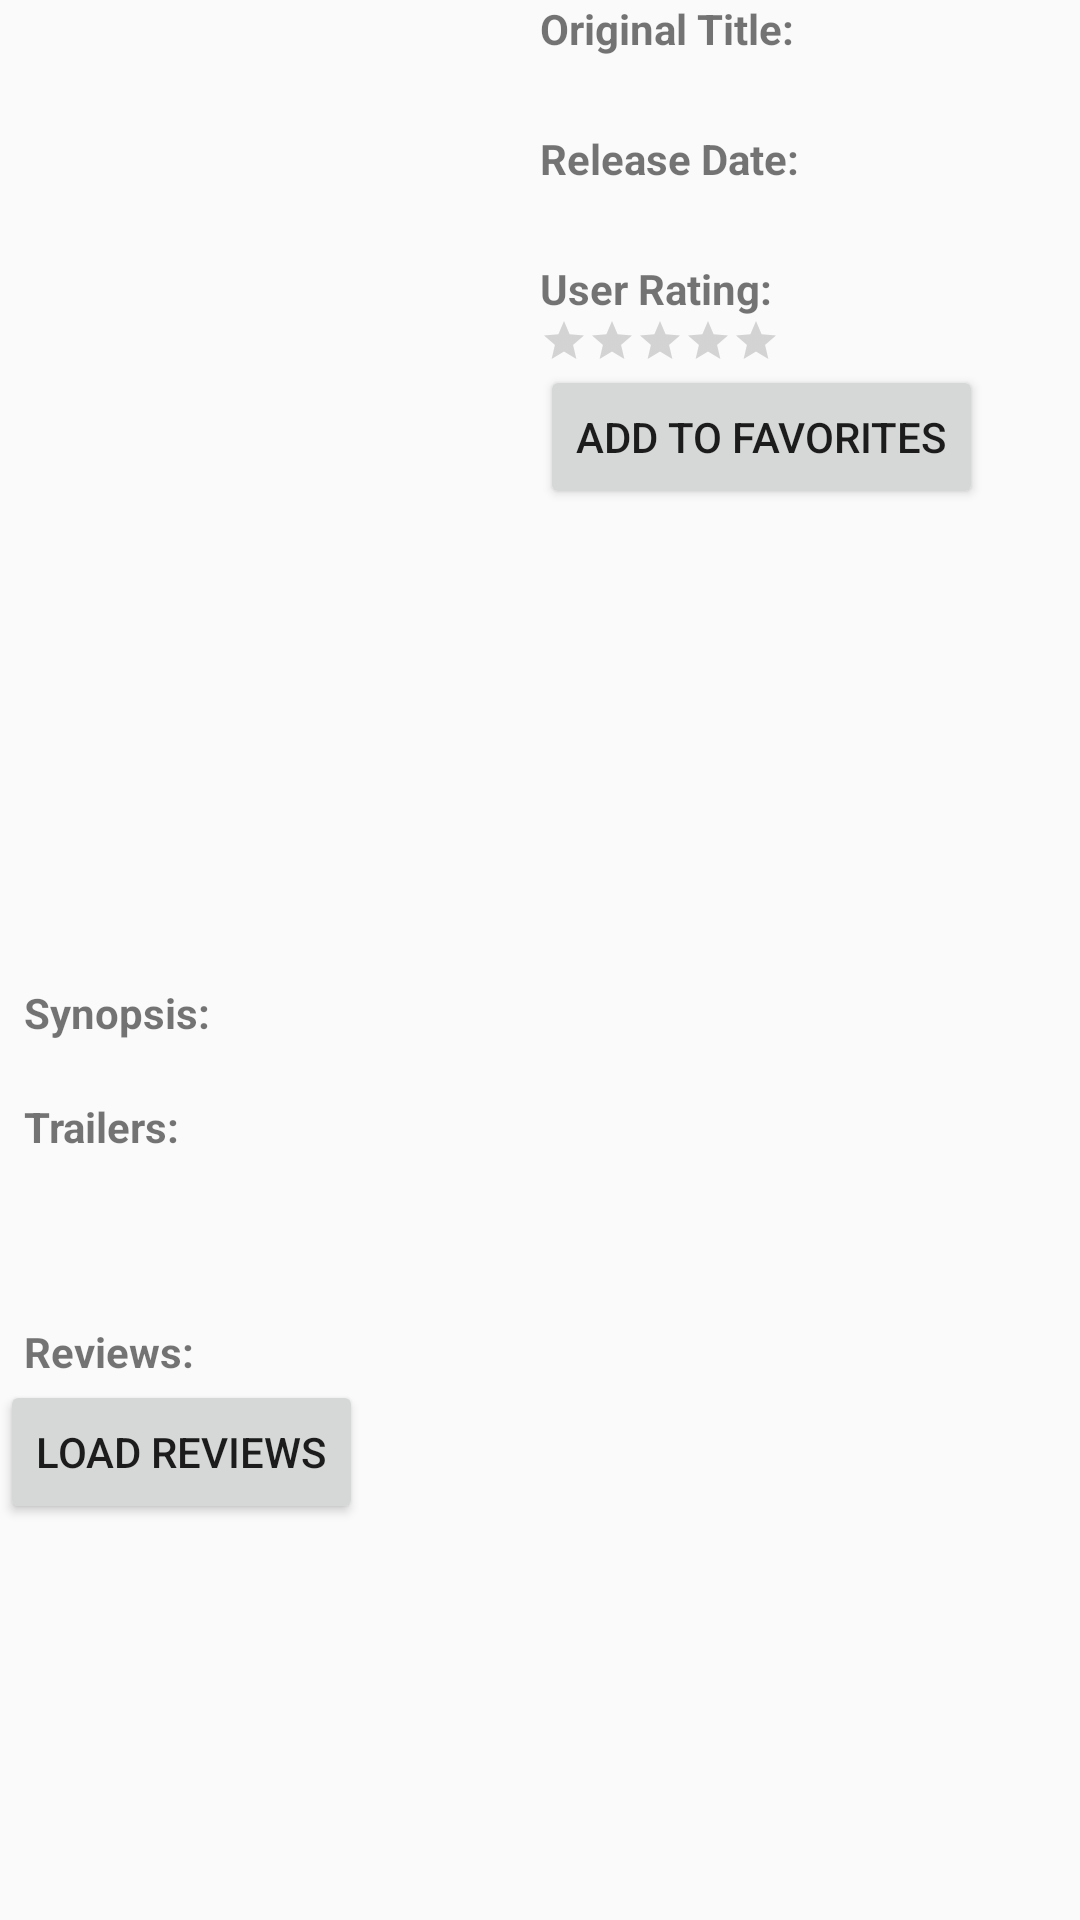

The Android layout XML behind this screen, and the referenced resources:
<!-- AndroidManifest.xml: application theme AppTheme -->
<!-- res/layout/activity_movie_details.xml -->
<?xml version="1.0" encoding="utf-8"?>
<layout xmlns:android="http://schemas.android.com/apk/res/android"
    xmlns:app="http://schemas.android.com/apk/res-auto"
    xmlns:tools="http://schemas.android.com/tools"
    android:background="@android:color/background_light"
    tools:context="com.fukuhara.douglas.popularmoviesstage2.activities.MovieDetailsActivity">

    <LinearLayout
        android:layout_width="match_parent"
        android:layout_height="match_parent"
        android:orientation="vertical">

        <LinearLayout
            android:layout_width="match_parent"
            android:layout_height="match_parent"
            android:layout_weight="1"
            android:orientation="horizontal">

            <LinearLayout
                android:layout_width="match_parent"
                android:layout_height="wrap_content"
                android:layout_weight="1">

                <ImageView
                    android:id="@+id/iv_movie_thumb"
                    android:layout_width="match_parent"
                    android:layout_height="wrap_content"
                    android:layout_marginBottom="@dimen/movie_thumb_margings"
                    android:layout_marginEnd="@dimen/movie_thumb_margings"
                    android:layout_marginLeft="@dimen/movie_thumb_margings"
                    android:layout_marginRight="@dimen/movie_thumb_margings"
                    android:layout_marginStart="@dimen/movie_thumb_margings"
                    android:layout_marginTop="@dimen/movie_thumb_margings"
                    android:adjustViewBounds="true"
                    android:contentDescription="@string/movie_details_poster_image" />
            </LinearLayout>

            <LinearLayout
                android:layout_width="match_parent"
                android:layout_height="wrap_content"
                android:layout_weight="1"
                android:orientation="vertical">

                <TextView
                    android:id="@+id/tv_movie_title_label"
                    style="@style/MovieDetailsLabelStyle"
                    android:text="@string/movie_detail_title_label"/>

                <TextView
                    android:id="@+id/tv_movie_title"
                    style="@style/MovieDetailsStyle"
                    tools:text="This is a very very very long text, used to test the Original Movie Title" />

                <TextView
                    android:id="@+id/tv_movie_releasedate_label"
                    style="@style/MovieDetailsLabelStyle"
                    android:text="@string/movie_detail_releasedate_label" />

                <TextView
                    android:id="@+id/tv_movie_releasedate"
                    style="@style/MovieDetailsStyle" />

                <TextView
                    android:id="@+id/tv_movie_rating"
                    style="@style/MovieDetailsLabelStyle"
                    android:text="@string/movie_detail_rating_label" />

                <RatingBar
                    android:id="@+id/rb_movie_rating"
                    style="?android:attr/ratingBarStyleSmall"
                    android:layout_width="wrap_content"
                    android:layout_height="wrap_content"
                    android:max="@integer/rb_max_number_of_stars"
                    android:numStars="@integer/rb_max_number_of_stars"
                    app:layout_constraintVertical_bias="0.0" />

                <Button
                    android:id="@+id/btn_add_remove_to_favs"
                    android:layout_width="wrap_content"
                    android:layout_height="wrap_content"
                    android:text="@string/btn_add_to_favs"
                    android:onClick="AddOrRemoveToFavs"/>
            </LinearLayout>


        </LinearLayout>

        <LinearLayout
            android:layout_width="match_parent"
            android:layout_height="match_parent"
            android:layout_weight="1"
            android:orientation="horizontal">
            <ScrollView
                android:layout_width="match_parent"
                android:layout_height="match_parent"
                android:fillViewport="true">
                <LinearLayout
                    android:orientation="vertical"
                    android:layout_width="match_parent"
                    android:layout_height="match_parent">

                    <TextView
                        android:id="@+id/tv_movie_synopsis_label"
                        style="@style/MovieDetailsLabelStyle"
                        android:layout_marginLeft="@dimen/movie_thumb_margings"
                        android:layout_marginTop="@dimen/movie_thumb_margings"
                        android:text="@string/movie_details_synopsis_label"
                        android:layout_marginStart="@dimen/movie_thumb_margings" />

                    <TextView
                        android:id="@+id/tv_movie_synopsis"
                        android:layout_marginLeft="@dimen/movie_thumb_margings_double"
                        android:layout_marginStart="@dimen/movie_thumb_margings_double"
                        android:layout_width="wrap_content"
                        android:layout_height="wrap_content"/>

                    <TextView
                        android:id="@+id/tv_movie_trailers_list_label"
                        style="@style/MovieDetailsLabelStyle"
                        android:layout_marginLeft="@dimen/movie_thumb_margings"
                        android:layout_marginStart="@dimen/movie_thumb_margings"
                        android:text="@string/movie_detail_trailers_list" />

                    <ProgressBar
                        android:layout_marginTop="8dp"
                        android:id="@+id/pb_load_trailer_list"
                        style="?android:attr/progressBarStyle"
                        android:layout_width="wrap_content"
                        android:layout_height="wrap_content"
                        tools:layout_editor_absoluteX="168dp"
                        tools:layout_editor_absoluteY="302dp" />

                    <TextView
                        android:id="@+id/tv_movie_no_trailer_found"
                        android:visibility="gone"
                        android:text="@string/movie_no_trailer_found"
                        android:layout_marginLeft="@dimen/movie_thumb_margings"
                        android:layout_marginStart="@dimen/movie_thumb_margings"
                        android:layout_width="wrap_content"
                        android:layout_height="wrap_content"/>

                    <android.support.v7.widget.RecyclerView
                        android:id="@+id/rv_movie_trailers_list"
                        android:layout_width="match_parent"
                        android:layout_height="wrap_content"
                        android:layout_marginLeft="@dimen/movie_thumb_margings"
                        android:layout_marginStart="@dimen/movie_thumb_margings"
                        android:layout_marginRight="8dp"/>

                    <TextView
                        android:id="@+id/tv_movie_reviews_list"
                        style="@style/MovieDetailsLabelStyle"
                        android:layout_marginLeft="@dimen/movie_thumb_margings"
                        android:layout_marginStart="@dimen/movie_thumb_margings"
                        android:text="@string/movie_detail_reviews_list" />

                    <ProgressBar
                        android:visibility="gone"
                        android:layout_marginTop="8dp"
                        android:id="@+id/pb_load_review_list"
                        style="?android:attr/progressBarStyle"
                        android:layout_width="wrap_content"
                        android:layout_height="wrap_content"
                        tools:layout_editor_absoluteX="168dp"
                        tools:layout_editor_absoluteY="302dp" />

                    <android.support.v7.widget.RecyclerView
                        android:id="@+id/rv_movie_reviews_list"
                        android:layout_width="match_parent"
                        android:layout_height="wrap_content"
                        android:layout_marginRight="8dp"
                        android:layout_marginTop="0dp"
                        android:layout_marginLeft="@dimen/movie_thumb_margings"
                        android:layout_marginStart="@dimen/movie_thumb_margings"
                        app:layout_constraintHorizontal_bias="0.0" />

                    <TextView
                        android:id="@+id/tv_movie_no_review_found"
                        android:visibility="gone"
                        android:text="@string/movie_no_review_found"
                        android:layout_marginLeft="@dimen/movie_thumb_margings"
                        android:layout_marginStart="@dimen/movie_thumb_margings"
                        android:layout_width="wrap_content"
                        android:layout_height="wrap_content"/>

                    <Button
                        android:id="@+id/btn_load_reviews"
                        android:layout_width="wrap_content"
                        android:layout_height="wrap_content"
                        android:text="@string/movie_load_reviews"
                        android:onClick="LoadReviews"/>
                </LinearLayout>
            </ScrollView>
        </LinearLayout>
    </LinearLayout>

</layout>
<!-- resources referenced by this layout -->
<resources>
  <dimen name="movie_thumb_margings">8dp</dimen>
  <dimen name="movie_thumb_margings_double">16dp</dimen>
  <integer name="rb_max_number_of_stars">5</integer>
  <string name="btn_add_to_favs">Add to Favorites</string>
  <string name="movie_detail_rating_label">User Rating:</string>
  <string name="movie_detail_releasedate_label">Release Date:</string>
  <string name="movie_detail_reviews_list">Reviews:</string>
  <string name="movie_detail_title_label">Original Title:</string>
  <string name="movie_detail_trailers_list">Trailers:</string>
  <string name="movie_details_poster_image">Poster Thumbnail of the Movie</string>
  <string name="movie_details_synopsis_label">Synopsis:</string>
  <string name="movie_load_reviews">Load Reviews</string>
  <string name="movie_no_review_found">No review found :(</string>
  <string name="movie_no_trailer_found">No trailer found :(</string>
  <style name="MovieDetailsLabelStyle">
          <item name="android:layout_width">wrap_content</item>
          <item name="android:layout_height">wrap_content</item>
          <item name="android:textStyle">bold</item>
      </style>
  <style name="MovieDetailsStyle">
          <item name="android:layout_width">wrap_content</item>
          <item name="android:layout_height">wrap_content</item>
          <item name="android:textAppearance">@style/TextAppearance.AppCompat.Medium</item>
      </style>
  <style name="AppTheme" parent="Theme.AppCompat.Light.DarkActionBar">
          
          <item name="colorPrimary">@color/colorPrimary</item>
          <item name="colorPrimaryDark">@color/colorPrimaryDark</item>
          <item name="colorAccent">@color/colorAccent</item>
      </style>
  <!-- not gathered from this repository: default colours our renderer supplied (Android Studio template values) -->
  <color name="colorPrimary">#FF6200EE</color>
  <color name="colorPrimaryDark">#FF3700B3</color>
  <color name="colorAccent">#FF03DAC5</color>
</resources>
